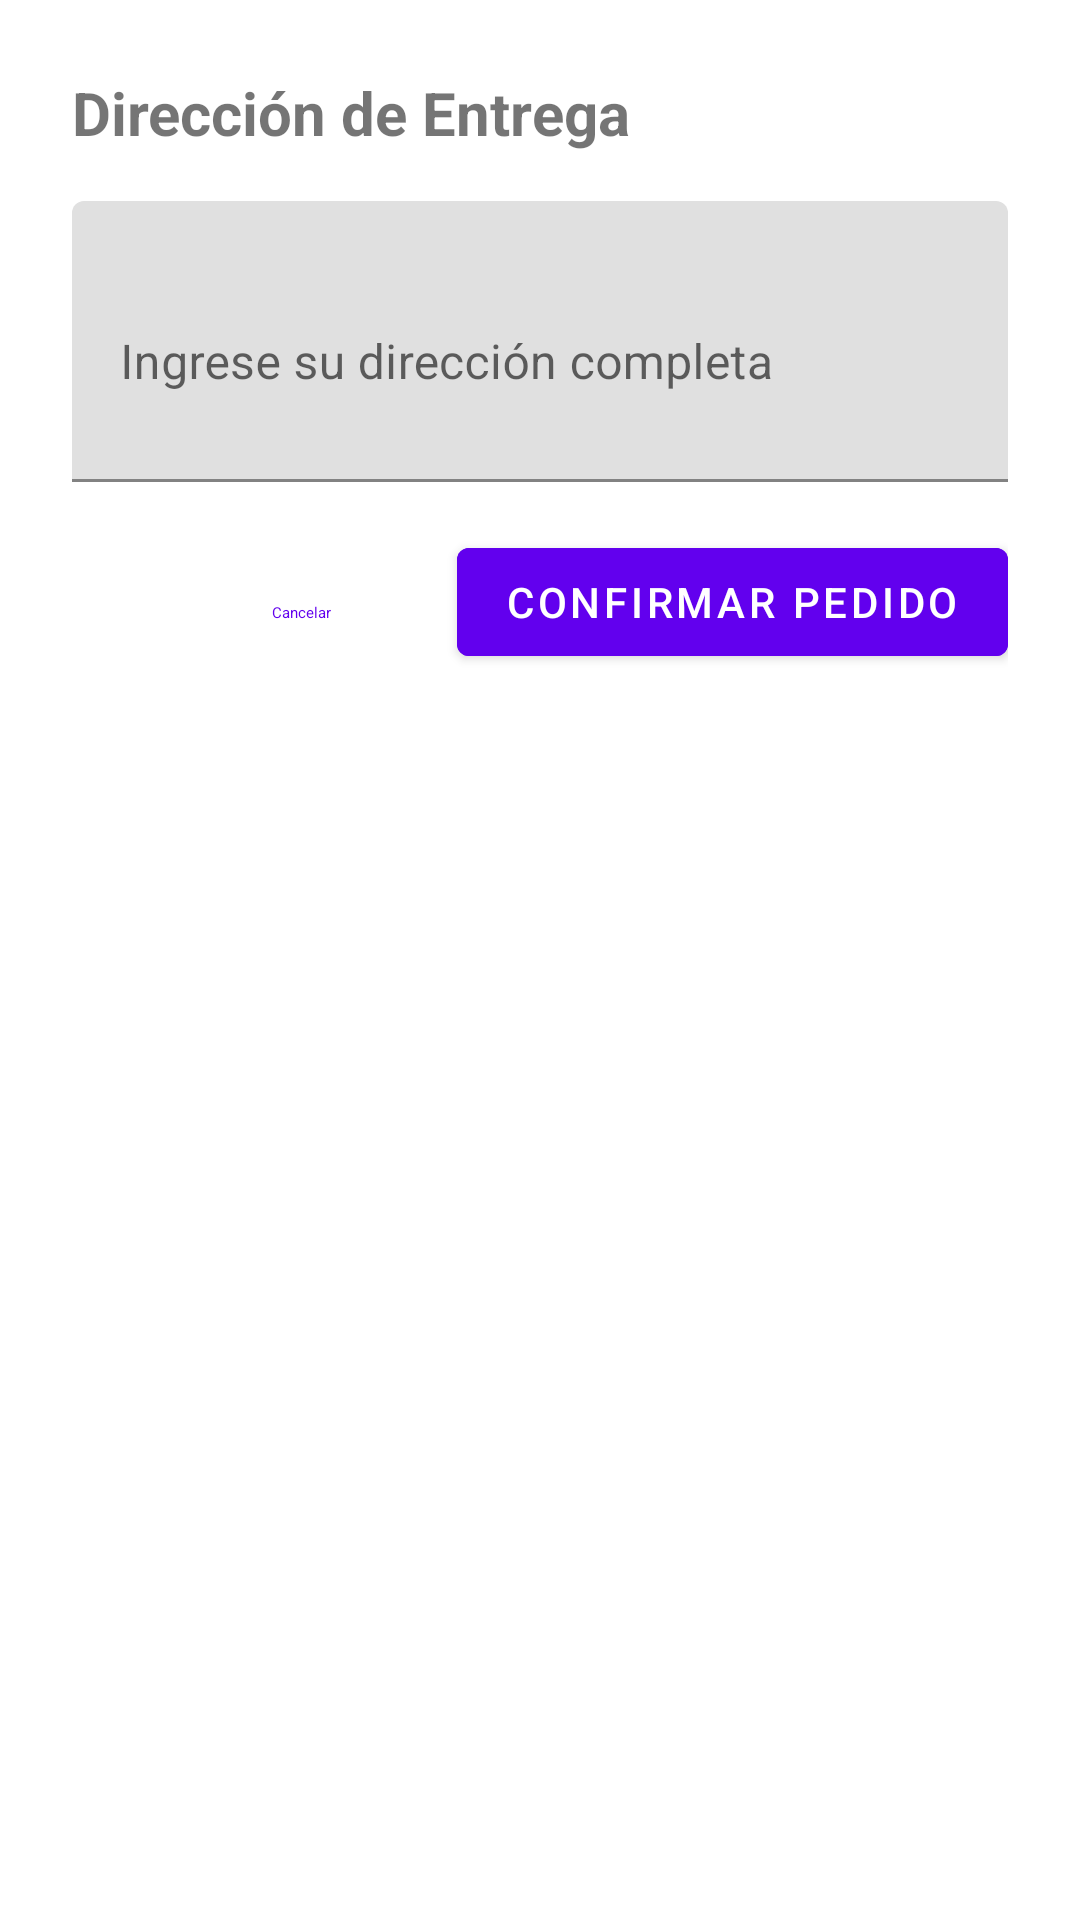

Android layout source for this screen:
<!-- AndroidManifest.xml: application theme Theme.Pacial2AH09062 -->
<!-- res/layout/dialog_delivery_address.xml -->
<?xml version="1.0" encoding="utf-8"?>
<LinearLayout xmlns:android="http://schemas.android.com/apk/res/android"
    xmlns:app="http://schemas.android.com/apk/res-auto"
    android:layout_width="match_parent"
    android:layout_height="wrap_content"
    android:orientation="vertical"
    android:padding="24dp">

    <TextView
        android:layout_width="wrap_content"
        android:layout_height="wrap_content"
        android:text="Dirección de Entrega"
        android:textSize="20sp"
        android:textStyle="bold"
        android:layout_marginBottom="16dp" />

    <com.google.android.material.textfield.TextInputLayout
        android:id="@+id/tilDeliveryAddress"
        android:layout_width="match_parent"
        android:layout_height="wrap_content"
        android:hint="Ingrese su dirección completa"
        app:boxStrokeColor="@color/purple_500"
        app:hintTextColor="@color/purple_500">

        <com.google.android.material.textfield.TextInputEditText
            android:id="@+id/etDeliveryAddress"
            android:layout_width="match_parent"
            android:layout_height="wrap_content"
            android:inputType="textMultiLine"
            android:lines="3"
            android:maxLines="5" />

    </com.google.android.material.textfield.TextInputLayout>

    <LinearLayout
        android:layout_width="match_parent"
        android:layout_height="wrap_content"
        android:layout_marginTop="16dp"
        android:gravity="end"
        android:orientation="horizontal">

        <com.google.android.material.button.MaterialButton
            android:id="@+id/btnCancel"
            android:layout_width="wrap_content"
            android:layout_height="wrap_content"
            android:layout_marginEnd="8dp"
            android:text="Cancelar"
            style="@style/Widget.Material3.Button.TextButton" />

        <com.google.android.material.button.MaterialButton
            android:id="@+id/btnConfirm"
            android:layout_width="wrap_content"
            android:layout_height="wrap_content"
            android:text="Confirmar Pedido"
            android:backgroundTint="@color/purple_500" />

    </LinearLayout>

</LinearLayout>
<!-- resources referenced by this layout -->
<resources>
  <color name="purple_500">#FF6200EE</color>
  <style name="Theme.Pacial2AH09062" parent="Base.Theme.Pacial2AH09062" />
  <style name="Base.Theme.Pacial2AH09062" parent="Theme.MaterialComponents.DayNight.NoActionBar">
          <item name="colorPrimary">@color/purple_500</item>
          <item name="colorPrimaryVariant">@color/purple_700</item>
          <item name="colorOnPrimary">@color/white</item>
          <item name="colorSecondary">@color/teal_200</item>
          <item name="colorSecondaryVariant">@color/teal_700</item>
          <item name="colorOnSecondary">@color/black</item>
      </style>
  <color name="purple_700">#FF3700B3</color>
  <color name="white">#FFFFFFFF</color>
  <color name="teal_200">#FF03DAC5</color>
  <color name="teal_700">#FF018786</color>
  <color name="black">#FF000000</color>
</resources>
